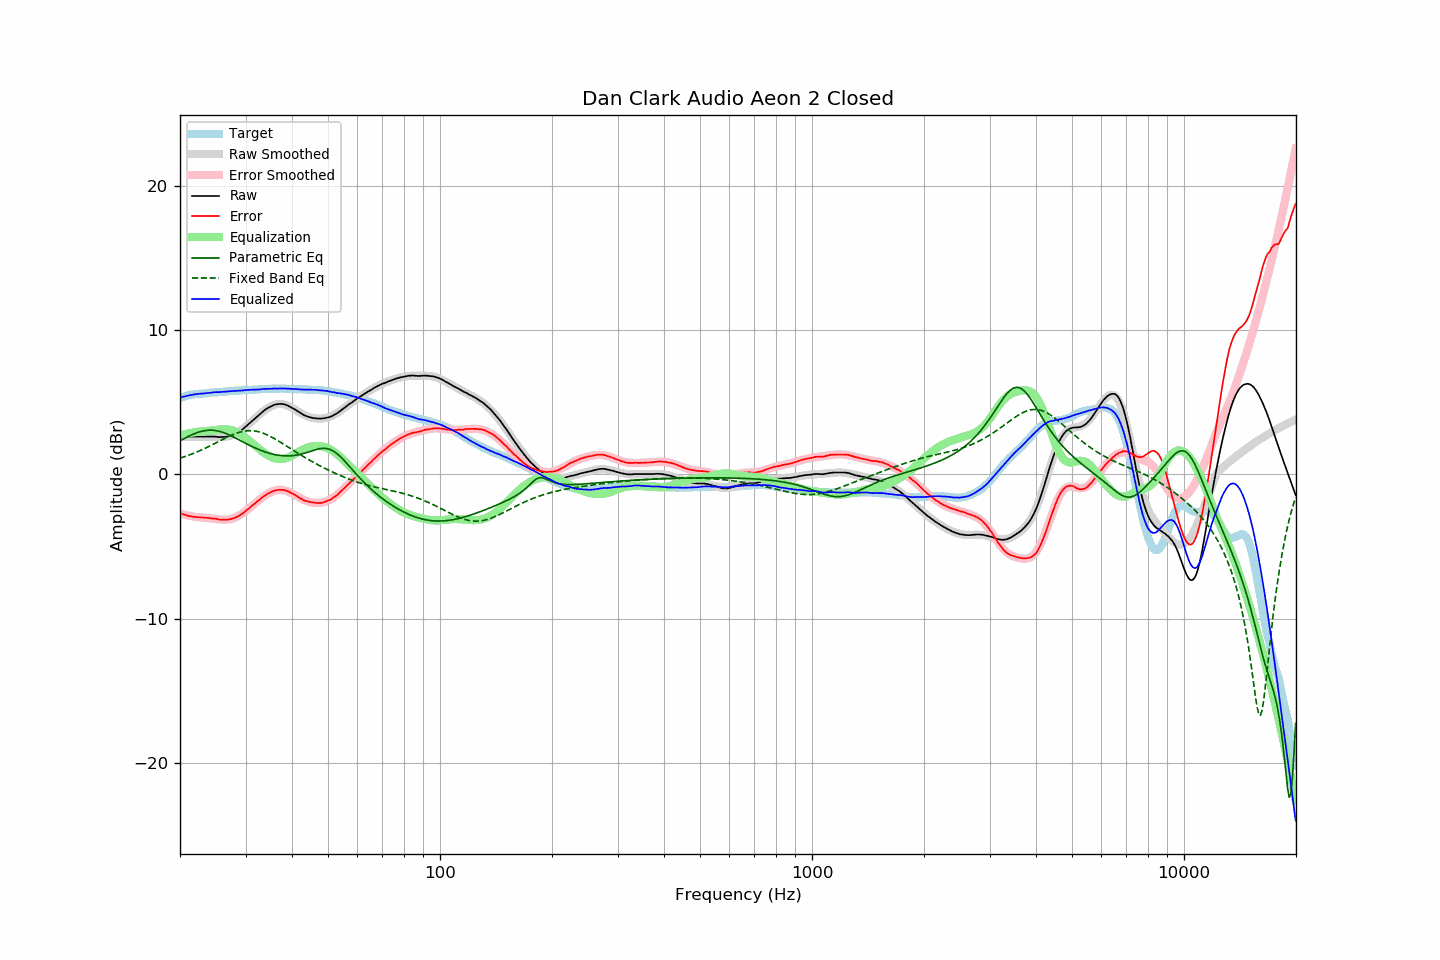

The data file committed next to this chart (first rows):
frequency, raw, error, smoothed, error_smoothed, equalization, parametric_eq, fixed_band_eq, equalized_raw, equalized_smoothed, target
20.00, 2.63, -2.68, 2.63, -2.71, 2.71, 2.34, 1.13, 5.33, 5.33, 5.31
20.20, 2.63, -2.72, 2.63, -2.74, 2.74, 2.40, 1.17, 5.36, 5.36, 5.35
20.40, 2.63, -2.76, 2.63, -2.77, 2.77, 2.46, 1.20, 5.39, 5.39, 5.39
20.61, 2.63, -2.79, 2.63, -2.79, 2.79, 2.52, 1.24, 5.42, 5.42, 5.42
20.81, 2.63, -2.83, 2.63, -2.82, 2.82, 2.58, 1.28, 5.45, 5.45, 5.46
21.02, 2.63, -2.87, 2.63, -2.85, 2.85, 2.63, 1.32, 5.47, 5.47, 5.50
21.23, 2.63, -2.89, 2.63, -2.87, 2.87, 2.69, 1.36, 5.50, 5.50, 5.52
21.44, 2.63, -2.91, 2.63, -2.89, 2.89, 2.74, 1.40, 5.52, 5.52, 5.54
21.66, 2.63, -2.93, 2.63, -2.91, 2.91, 2.79, 1.45, 5.54, 5.54, 5.56
21.87, 2.63, -2.94, 2.63, -2.93, 2.93, 2.83, 1.49, 5.56, 5.56, 5.57
22.09, 2.63, -2.96, 2.63, -2.95, 2.95, 2.88, 1.54, 5.58, 5.58, 5.58
22.31, 2.63, -2.97, 2.63, -2.97, 2.97, 2.92, 1.59, 5.59, 5.59, 5.59
22.54, 2.63, -2.98, 2.63, -2.98, 2.98, 2.95, 1.64, 5.60, 5.60, 5.60
22.76, 2.63, -2.99, 2.63, -2.98, 2.98, 2.98, 1.68, 5.61, 5.61, 5.61
22.99, 2.63, -2.99, 2.63, -2.99, 2.99, 3.01, 1.74, 5.62, 5.62, 5.61
23.22, 2.63, -2.99, 2.63, -3.00, 3.00, 3.04, 1.79, 5.63, 5.63, 5.62
23.45, 2.63, -3.00, 2.63, -3.01, 3.01, 3.05, 1.84, 5.64, 5.64, 5.63
23.69, 2.63, -3.01, 2.63, -3.02, 3.02, 3.07, 1.89, 5.65, 5.65, 5.64
23.92, 2.63, -3.02, 2.62, -3.03, 3.03, 3.07, 1.95, 5.66, 5.66, 5.65
24.16, 2.63, -3.04, 2.62, -3.05, 3.05, 3.08, 2.01, 5.67, 5.67, 5.67
24.40, 2.63, -3.06, 2.62, -3.06, 3.06, 3.07, 2.06, 5.69, 5.67, 5.69
24.65, 2.63, -3.06, 2.61, -3.07, 3.07, 3.06, 2.12, 5.70, 5.68, 5.69
24.89, 2.63, -3.07, 2.61, -3.09, 3.09, 3.05, 2.18, 5.71, 5.69, 5.70
25.14, 2.62, -3.09, 2.60, -3.10, 3.10, 3.03, 2.23, 5.72, 5.70, 5.70
25.39, 2.60, -3.12, 2.60, -3.11, 3.11, 3.01, 2.29, 5.71, 5.71, 5.71
25.65, 2.60, -3.14, 2.60, -3.12, 3.12, 2.98, 2.35, 5.72, 5.73, 5.73
25.91, 2.60, -3.13, 2.60, -3.13, 3.13, 2.95, 2.41, 5.73, 5.74, 5.73
26.16, 2.61, -3.13, 2.61, -3.14, 3.14, 2.91, 2.46, 5.74, 5.75, 5.74
26.43, 2.61, -3.14, 2.62, -3.14, 3.14, 2.87, 2.52, 5.74, 5.75, 5.75
26.69, 2.62, -3.14, 2.63, -3.13, 3.13, 2.82, 2.57, 5.75, 5.76, 5.76
26.96, 2.65, -3.13, 2.65, -3.12, 3.12, 2.78, 2.63, 5.77, 5.77, 5.78
27.23, 2.68, -3.11, 2.68, -3.10, 3.10, 2.73, 2.68, 5.78, 5.78, 5.78
27.50, 2.71, -3.09, 2.71, -3.08, 3.08, 2.67, 2.73, 5.78, 5.79, 5.79
27.77, 2.75, -3.04, 2.75, -3.04, 3.04, 2.62, 2.77, 5.79, 5.80, 5.79
28.05, 2.80, -3.01, 2.80, -3.00, 3.00, 2.56, 2.82, 5.80, 5.80, 5.81
28.33, 2.85, -2.96, 2.86, -2.95, 2.95, 2.50, 2.86, 5.80, 5.81, 5.81
28.62, 2.91, -2.91, 2.92, -2.90, 2.90, 2.45, 2.90, 5.80, 5.82, 5.82
28.90, 2.98, -2.85, 2.99, -2.84, 2.84, 2.39, 2.93, 5.81, 5.83, 5.82
29.19, 3.06, -2.77, 3.07, -2.77, 2.77, 2.33, 2.96, 5.82, 5.83, 5.82
29.48, 3.14, -2.71, 3.15, -2.69, 2.69, 2.27, 2.99, 5.83, 5.84, 5.85
29.78, 3.24, -2.61, 3.24, -2.61, 2.61, 2.21, 3.01, 5.85, 5.85, 5.85
30.08, 3.33, -2.53, 3.33, -2.53, 2.53, 2.15, 3.02, 5.85, 5.85, 5.86
30.38, 3.43, -2.43, 3.42, -2.44, 2.44, 2.10, 3.03, 5.87, 5.86, 5.86
30.68, 3.53, -2.35, 3.52, -2.35, 2.35, 2.04, 3.04, 5.87, 5.87, 5.87
30.99, 3.63, -2.24, 3.62, -2.25, 2.25, 1.99, 3.04, 5.88, 5.87, 5.87
31.30, 3.73, -2.15, 3.72, -2.16, 2.16, 1.93, 3.04, 5.88, 5.88, 5.88
31.61, 3.83, -2.06, 3.82, -2.06, 2.06, 1.88, 3.03, 5.89, 5.89, 5.89
31.93, 3.92, -1.98, 3.93, -1.97, 1.97, 1.83, 3.01, 5.88, 5.89, 5.89
32.24, 4.02, -1.87, 4.03, -1.88, 1.88, 1.78, 2.99, 5.89, 5.90, 5.89
32.57, 4.12, -1.79, 4.12, -1.78, 1.78, 1.73, 2.96, 5.90, 5.91, 5.91
32.89, 4.21, -1.71, 4.22, -1.69, 1.69, 1.69, 2.93, 5.90, 5.91, 5.91
33.22, 4.32, -1.60, 4.31, -1.61, 1.61, 1.64, 2.90, 5.93, 5.92, 5.92
33.55, 4.41, -1.52, 4.40, -1.53, 1.53, 1.60, 2.86, 5.93, 5.93, 5.93
33.89, 4.50, -1.44, 4.48, -1.45, 1.45, 1.56, 2.81, 5.95, 5.93, 5.94
34.23, 4.57, -1.38, 4.56, -1.38, 1.38, 1.53, 2.76, 5.94, 5.94, 5.94
34.57, 4.64, -1.31, 4.63, -1.31, 1.31, 1.49, 2.71, 5.95, 5.94, 5.95
34.92, 4.70, -1.25, 4.70, -1.25, 1.25, 1.46, 2.65, 5.95, 5.95, 5.94
35.27, 4.75, -1.20, 4.75, -1.20, 1.20, 1.43, 2.60, 5.95, 5.95, 5.95
35.62, 4.81, -1.15, 4.80, -1.16, 1.16, 1.40, 2.54, 5.96, 5.96, 5.96
35.97, 4.85, -1.11, 4.84, -1.12, 1.12, 1.38, 2.47, 5.97, 5.96, 5.95
... 635 more rows
